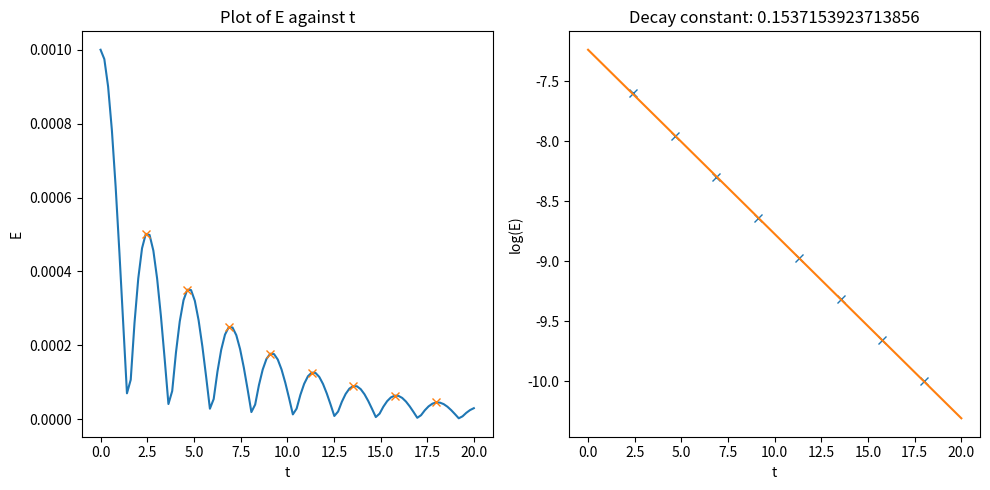

Generate this figure with matplotlib:
import numpy as np
import matplotlib.pyplot as plt
from scipy.signal import find_peaks

# Set parameter of problem
k0 = 0.5
alpha = 1e-3

# Order of expansion
n = 99

# Upper and lower diagonals
a = c = np.array([(i+1)**0.5 for i in range(n)])

# Generate base matrix
matrix = np.diag(a,1) + np.diag(c,-1)

# Alter the first upper and lower diagonal entries
matrix[0,1] = matrix[1,0] = (1 + k0**(-2))**0.5

# Calculate eigenvalues and eigenvectors
eigval = np.linalg.eig(matrix)[0]
eigvec = np.linalg.eig(matrix)[1]

# Calculate total field
tot = 0

t = np.linspace(0,20,100)

for i in range(n+1):
    tot += (1j*alpha)/(2*k0)*eigvec[:,i][0]**2 *np.exp(1j*k0*eigval[i]*t)

# Find the peaks in the oscillations
peaks, _ = find_peaks(abs(tot))

# Fit a line to the log of the peaks
coefficients = np.polyfit(t[peaks], np.log(abs(tot)[peaks]), 1)

print('Coefficients', coefficients)

# Plot the results
fig, axs = plt.subplots(1, 2, figsize=(10, 5))

axs[0].plot(t, abs(tot))
axs[0].plot(t[peaks], abs(tot)[peaks], 'x')
axs[0].set_xlabel('t')
axs[0].set_ylabel('E')
axs[0].set_title('Plot of E against t')

axs[1].plot(t[peaks], np.log(abs(tot)[peaks]), 'x')
axs[1].plot(t, coefficients[0]*t + coefficients[1])
axs[1].set_xlabel('t')
axs[1].set_ylabel('log(E)')
axs[1].set_title(f'Decay constant: {-coefficients[0]}')
plt.tight_layout()

plt.savefig('subplot.pdf')
plt.show()